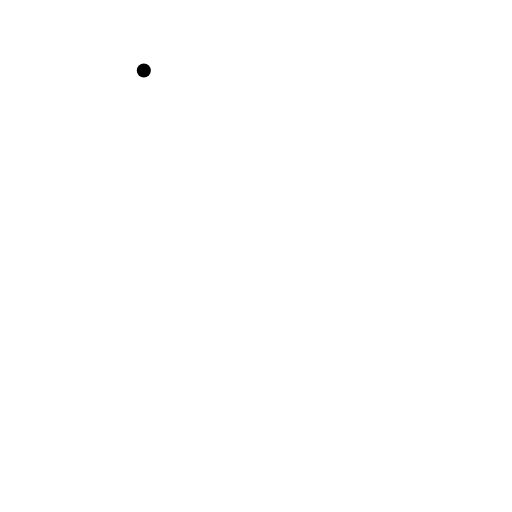
t = 0.00 s
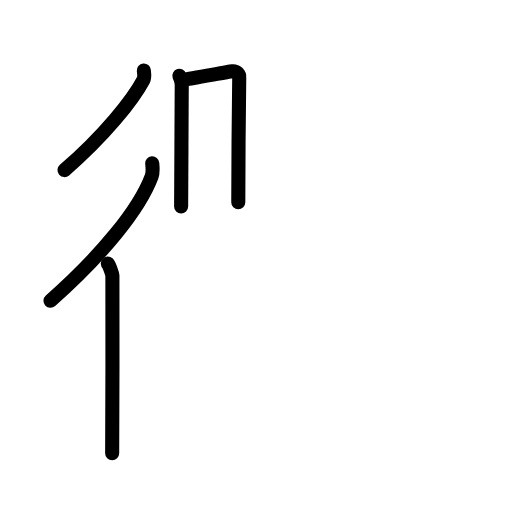
t = 4.75 s
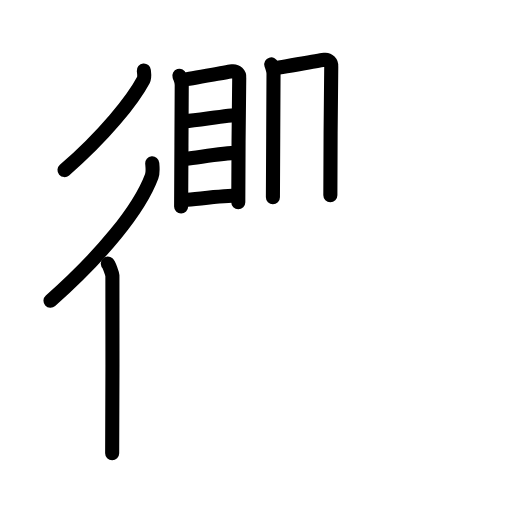
t = 9.58 s
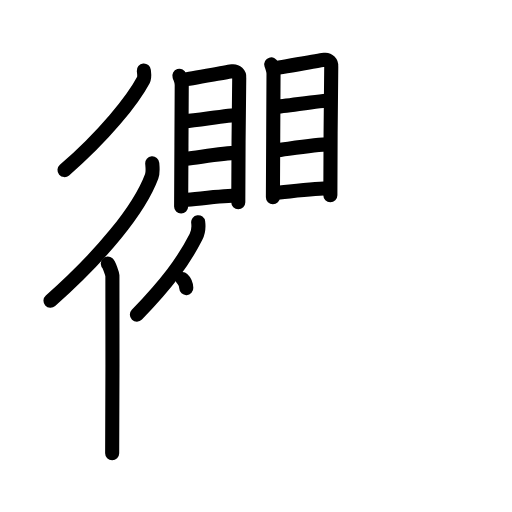
t = 14.38 s
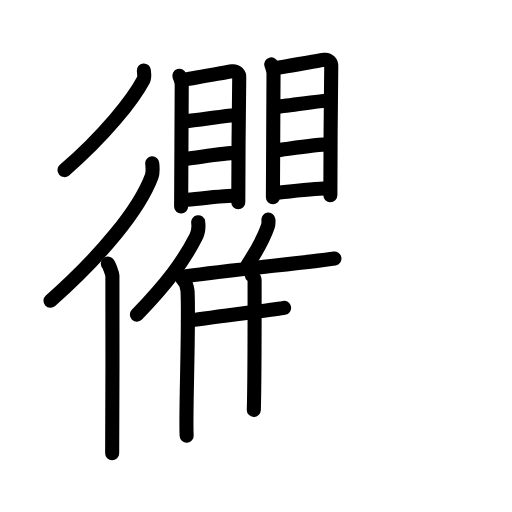
t = 18.75 s
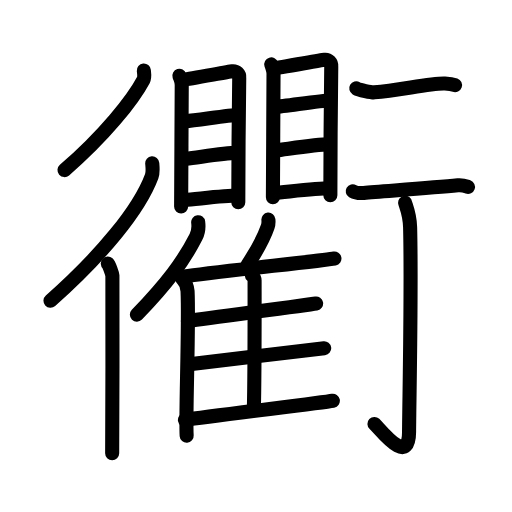
t = 24.00 s

The animated SVG that drew these frames (rendered in a browser with its animation timeline set to each time). Animation: 65 SMIL elements (animate=65); one cycle of 24.00 s.

<?xml version="1.0" encoding="UTF-8"?>
<!--
AniKanjiVG is licensed by CC-BY-SA Paul C. Sommerhoff (https://bitbucket.org/sommerhoff/anikanjivg).
AniKanjiVG uses KanjiVG which is licensed by CC-BY-SA Ulrich Apel (http://kanjivg.tagaini.net).
See also http://creativecommons.org/licenses/by-sa/3.0/
-->
<svg xmlns:kvg='http://kanjivg.tagaini.net' xmlns='http://www.w3.org/2000/svg' width='109' height='109' viewBox='0 0 109 109' style='fill:none;stroke:#000000;stroke-width:3;stroke-linecap:round;stroke-linejoin:round;' id="kvg:kanji_08862"><g id="kvg:08862" kvg:element="衢"><g id="kvg:08862-g1" kvg:element="行" kvg:part="1" kvg:position="kamae" kvg:radical="tradit"><g id="kvg:08862-g2" kvg:element="彳" kvg:position="left" kvg:radical="nelson"><path id="kvg:08862-s1" kvg:type="㇒" d="M30.62,15c0.05,0.5,0.23,1.39-0.09,2.01c-2.3,4.33-8.35,11.87-16.8,19.2"><animate attributeName="d" begin="0.0s" dur="0.5s" from="M30.62,15C30.62,15,30.62,15,30.62,15" to="M30.62,15c0.05,0.5,0.23,1.39-0.09,2.01" />
<animate attributeName="d" begin="0.5s" dur="0.5s" from="M30.62,15c0.05,0.5,0.23,1.39-0.09,2.01c0,0,0,0,0,0,0" to="M30.62,15c0.05,0.5,0.23,1.39-0.09,2.01c-2.3,4.33-8.35,11.87-16.8,19.2" />
</path>
<g id="kvg:08862-g3" kvg:element="亻" kvg:variant="true" kvg:original="人"><path id="kvg:08862-s2" kvg:type="㇒" d="M32.41,34.77c0.06,0.69,0.21,1.88-0.12,2.77c-2.67,7.14-10.64,16.81-21.54,26.49"><animate attributeName="d" begin="1.0s" dur="0.5s" from="M32.41,34.77C32.41,34.77,32.41,34.77,32.41,34.77" to="M32.41,34.77c0.06,0.69,0.21,1.88-0.12,2.77" />
<animate attributeName="d" begin="1.5s" dur="0.5s" from="M32.41,34.77c0.06,0.69,0.21,1.88-0.12,2.77c0,0,0,0,0,0,0" to="M32.41,34.77c0.06,0.69,0.21,1.88-0.12,2.77c-2.67,7.14-10.64,16.81-21.54,26.49" />
<animate attributeName="d" begin="0s" dur="1.0s" from="M-100,-100" to="M-100,-100" />
</path>
<path id="kvg:08862-s3" kvg:type="㇑" d="M22.95,56.12c0.27,0.24,0.93,2.09,0.98,2.58c0.05,0.49,0,34.77-0.05,37.8"><animate attributeName="d" begin="2.0s" dur="0.5s" from="M22.95,56.12C22.95,56.12,22.95,56.12,22.95,56.12" to="M22.95,56.12c0.27,0.24,0.93,2.09,0.98,2.58" />
<animate attributeName="d" begin="2.5s" dur="0.5s" from="M22.95,56.12c0.27,0.24,0.93,2.09,0.98,2.58c0,0,0,0,0,0,0" to="M22.95,56.12c0.27,0.24,0.93,2.09,0.98,2.58c0.05,0.49,0,34.77-0.05,37.8" />
<animate attributeName="d" begin="0s" dur="2.0s" from="M-100,-100" to="M-100,-100" />
</path>
</g>
</g>
</g>
<g id="kvg:08862-g4" kvg:element="瞿"><g id="kvg:08862-g5" kvg:position="top"><g id="kvg:08862-g6" kvg:element="目" kvg:position="left"><path id="kvg:08862-s4" kvg:type="㇑" d="M38.19,16.13c0.2,0.63,0.5,1.1,0.5,1.94c0,0.84-0.13,25.46-0.13,25.88"><animate attributeName="d" begin="3.0s" dur="0.5s" from="M38.19,16.13C38.19,16.13,38.19,16.13,38.19,16.13" to="M38.19,16.13c0.2,0.63,0.5,1.1,0.5,1.94" />
<animate attributeName="d" begin="3.5s" dur="0.5s" from="M38.19,16.13c0.2,0.63,0.5,1.1,0.5,1.94c0,0,0,0,0,0,0" to="M38.19,16.13c0.2,0.63,0.5,1.1,0.5,1.94c0,0.84-0.13,25.46-0.13,25.88" />
<animate attributeName="d" begin="0s" dur="3.0s" from="M-100,-100" to="M-100,-100" />
</path>
<path id="kvg:08862-s5" kvg:type="㇕a" d="M39.12,16.94c1.15-0.1,9.28-1.63,10.33-1.76c0.87-0.1,1.56,0.59,1.48,1.37c-0.09,0.99-0.2,22.68-0.2,26.49"><animate attributeName="d" begin="4.0s" dur="0.3333333333333333s" from="M39.12,16.94C39.12,16.94,39.12,16.94,39.12,16.94" to="M39.12,16.94c1.15-0.1,9.28-1.63,10.33-1.76" />
<animate attributeName="d" begin="4.333333333333333s" dur="0.3333333333333333s" from="M39.12,16.94c1.15-0.1,9.28-1.63,10.33-1.76c0,0,0,0,0,0,0" to="M39.12,16.94c1.15-0.1,9.28-1.63,10.33-1.76c0.87-0.1,1.56,0.59,1.48,1.37" />
<animate attributeName="d" begin="4.666666666666667s" dur="0.3333333333333333s" from="M39.12,16.94c1.15-0.1,9.28-1.63,10.33-1.76c0.87-0.1,1.56,0.59,1.48,1.37c0,0,0,0,0,0,0" to="M39.12,16.94c1.15-0.1,9.28-1.63,10.33-1.76c0.87-0.1,1.56,0.59,1.48,1.37c-0.09,0.99-0.2,22.68-0.2,26.49" />
<animate attributeName="d" begin="0s" dur="4.0s" from="M-100,-100" to="M-100,-100" />
</path>
<path id="kvg:08862-s6" kvg:type="㇐a" d="M39.5,25.8c2.26-0.14,9.25-1.33,11.09-1.33"><animate attributeName="d" begin="5.0s" dur="1.0s" from="M39.5,25.8C39.5,25.8,39.5,25.8,39.5,25.8" to="M39.5,25.8c2.26-0.14,9.25-1.33,11.09-1.33" />
<animate attributeName="d" begin="0s" dur="5.0s" from="M-100,-100" to="M-100,-100" />
</path>
<path id="kvg:08862-s7" kvg:type="㇐a" d="M39.6,33.81c3.04-0.35,7.91-1.26,10.86-1.26"><animate attributeName="d" begin="6.0s" dur="1.0s" from="M39.6,33.81C39.6,33.81,39.6,33.81,39.6,33.81" to="M39.6,33.81c3.04-0.35,7.91-1.26,10.86-1.26" />
<animate attributeName="d" begin="0s" dur="6.0s" from="M-100,-100" to="M-100,-100" />
</path>
<path id="kvg:08862-s8" kvg:type="㇐a" d="M39.29,42.57c2.61-0.19,8.37-0.94,11.32-0.94"><animate attributeName="d" begin="7.0s" dur="1.0s" from="M39.29,42.57C39.29,42.57,39.29,42.57,39.29,42.57" to="M39.29,42.57c2.61-0.19,8.37-0.94,11.32-0.94" />
<animate attributeName="d" begin="0s" dur="7.0s" from="M-100,-100" to="M-100,-100" />
</path>
</g>
<g id="kvg:08862-g7" kvg:element="目" kvg:position="right"><path id="kvg:08862-s9" kvg:type="㇑" d="M57.75,13.71c0.2,0.65,0.48,1.14,0.48,2.01S58.1,41.56,58.1,42"><animate attributeName="d" begin="8.0s" dur="1.0s" from="M57.75,13.71C57.75,13.71,57.75,13.71,57.75,13.71" to="M57.75,13.71c0.2,0.65,0.48,1.14,0.48,2.01S58.1,41.56,58.1,42" />
<animate attributeName="d" begin="0s" dur="8.0s" from="M-100,-100" to="M-100,-100" />
</path>
<path id="kvg:08862-s10" kvg:type="㇕a" d="M58.17,14.56c1.1-0.11,9.91-1.69,10.92-1.82c0.84-0.11,1.5,0.61,1.43,1.41c-0.09,1.02-0.19,23.48-0.19,27.43"><animate attributeName="d" begin="9.0s" dur="0.3333333333333333s" from="M58.17,14.56C58.17,14.56,58.17,14.56,58.17,14.56" to="M58.17,14.56c1.1-0.11,9.91-1.69,10.92-1.82" />
<animate attributeName="d" begin="9.333333333333334s" dur="0.3333333333333333s" from="M58.17,14.56c1.1-0.11,9.91-1.69,10.92-1.82c0,0,0,0,0,0,0" to="M58.17,14.56c1.1-0.11,9.91-1.69,10.92-1.82c0.84-0.11,1.5,0.61,1.43,1.41" />
<animate attributeName="d" begin="9.666666666666666s" dur="0.3333333333333333s" from="M58.17,14.56c1.1-0.11,9.91-1.69,10.92-1.82c0.84-0.11,1.5,0.61,1.43,1.41c0,0,0,0,0,0,0" to="M58.17,14.56c1.1-0.11,9.91-1.69,10.92-1.82c0.84-0.11,1.5,0.61,1.43,1.41c-0.09,1.02-0.19,23.48-0.19,27.43" />
<animate attributeName="d" begin="0s" dur="9.0s" from="M-100,-100" to="M-100,-100" />
</path>
<path id="kvg:08862-s11" kvg:type="㇐a" d="M58.54,22.76c2.18-0.15,9.88-1.38,11.65-1.38"><animate attributeName="d" begin="10.0s" dur="1.0s" from="M58.54,22.76C58.54,22.76,58.54,22.76,58.54,22.76" to="M58.54,22.76c2.18-0.15,9.88-1.38,11.65-1.38" />
<animate attributeName="d" begin="0s" dur="10.0s" from="M-100,-100" to="M-100,-100" />
</path>
<path id="kvg:08862-s12" kvg:type="㇐a" d="M58.62,32.03c2.93-0.36,8.59-1.3,11.43-1.3"><animate attributeName="d" begin="11.0s" dur="1.0s" from="M58.62,32.03C58.62,32.03,58.62,32.03,58.62,32.03" to="M58.62,32.03c2.93-0.36,8.59-1.3,11.43-1.3" />
<animate attributeName="d" begin="0s" dur="11.0s" from="M-100,-100" to="M-100,-100" />
</path>
<path id="kvg:08862-s13" kvg:type="㇐a" d="M58.33,41.06c2.51-0.19,9.03-0.97,11.87-0.97"><animate attributeName="d" begin="12.0s" dur="1.0s" from="M58.33,41.06C58.33,41.06,58.33,41.06,58.33,41.06" to="M58.33,41.06c2.51-0.19,9.03-0.97,11.87-0.97" />
<animate attributeName="d" begin="0s" dur="12.0s" from="M-100,-100" to="M-100,-100" />
</path>
</g>
</g>
<g id="kvg:08862-g8" kvg:element="隹" kvg:position="bottom"><g id="kvg:08862-g9" kvg:element="亻" kvg:variant="true" kvg:original="人"><path id="kvg:08862-s14" kvg:type="㇒" d="M42.19,47.3c0.13,0.99-0.04,2.29-0.47,3.13c-2.76,5.41-6.26,9.99-12.58,16.57"><animate attributeName="d" begin="13.0s" dur="0.5s" from="M42.19,47.3C42.19,47.3,42.19,47.3,42.19,47.3" to="M42.19,47.3c0.13,0.99-0.04,2.29-0.47,3.13" />
<animate attributeName="d" begin="13.5s" dur="0.5s" from="M42.19,47.3c0.13,0.99-0.04,2.29-0.47,3.13c0,0,0,0,0,0,0" to="M42.19,47.3c0.13,0.99-0.04,2.29-0.47,3.13c-2.76,5.41-6.26,9.99-12.58,16.57" />
<animate attributeName="d" begin="0s" dur="13.0s" from="M-100,-100" to="M-100,-100" />
</path>
<path id="kvg:08862-s15" kvg:type="㇑" d="M38.85,59.43c0.59,0.54,1.04,1.71,1.08,2.54c0.35,7.4-0.48,26.93-0.19,30.78"><animate attributeName="d" begin="14.0s" dur="0.5s" from="M38.85,59.43C38.85,59.43,38.85,59.43,38.85,59.43" to="M38.85,59.43c0.59,0.54,1.04,1.71,1.08,2.54" />
<animate attributeName="d" begin="14.5s" dur="0.5s" from="M38.85,59.43c0.59,0.54,1.04,1.71,1.08,2.54c0,0,0,0,0,0,0" to="M38.85,59.43c0.59,0.54,1.04,1.71,1.08,2.54c0.35,7.4-0.48,26.93-0.19,30.78" />
<animate attributeName="d" begin="0s" dur="14.0s" from="M-100,-100" to="M-100,-100" />
</path>
</g>
<path id="kvg:08862-s16" kvg:type="㇒" d="M57.14,46.75c0.05,0.5-0.01,1.15-0.16,1.57c-0.94,2.71-2.14,4.8-4.29,8.1"><animate attributeName="d" begin="15.0s" dur="0.5s" from="M57.14,46.75C57.14,46.75,57.14,46.75,57.14,46.75" to="M57.14,46.75c0.05,0.5-0.01,1.15-0.16,1.57" />
<animate attributeName="d" begin="15.5s" dur="0.5s" from="M57.14,46.75c0.05,0.5-0.01,1.15-0.16,1.57c0,0,0,0,0,0,0" to="M57.14,46.75c0.05,0.5-0.01,1.15-0.16,1.57c-0.94,2.71-2.14,4.8-4.29,8.1" />
<animate attributeName="d" begin="0s" dur="15.0s" from="M-100,-100" to="M-100,-100" />
</path>
<path id="kvg:08862-s17" kvg:type="㇐b" d="M39.26,58.86c5.62-0.91,29.53-3.36,31.94-3.83"><animate attributeName="d" begin="16.0s" dur="1.0s" from="M39.26,58.86C39.26,58.86,39.26,58.86,39.26,58.86" to="M39.26,58.86c5.62-0.91,29.53-3.36,31.94-3.83" />
<animate attributeName="d" begin="0s" dur="16.0s" from="M-100,-100" to="M-100,-100" />
</path>
<path id="kvg:08862-s18" kvg:type="㇑a" d="M53.61,58.62c0.33,0.27,0.59,0.65,0.59,1.12c0,4.8,0.04,19.97-0.16,27.53"><animate attributeName="d" begin="17.0s" dur="0.5s" from="M53.61,58.62C53.61,58.62,53.61,58.62,53.61,58.62" to="M53.61,58.62c0.33,0.27,0.59,0.65,0.59,1.12" />
<animate attributeName="d" begin="17.5s" dur="0.5s" from="M53.61,58.62c0.33,0.27,0.59,0.65,0.59,1.12c0,0,0,0,0,0,0" to="M53.61,58.62c0.33,0.27,0.59,0.65,0.59,1.12c0,4.8,0.04,19.97-0.16,27.53" />
<animate attributeName="d" begin="0s" dur="17.0s" from="M-100,-100" to="M-100,-100" />
</path>
<path id="kvg:08862-s19" kvg:type="㇐b" d="M40.01,68.31c5.31-0.78,25.01-3.3,27.29-3.7"><animate attributeName="d" begin="18.0s" dur="1.0s" from="M40.01,68.31C40.01,68.31,40.01,68.31,40.01,68.31" to="M40.01,68.31c5.31-0.78,25.01-3.3,27.29-3.7" />
<animate attributeName="d" begin="0s" dur="18.0s" from="M-100,-100" to="M-100,-100" />
</path>
<path id="kvg:08862-s20" kvg:type="㇐b" d="M40.37,77.52c5.6-0.71,26.25-3.02,28.65-3.38"><animate attributeName="d" begin="19.0s" dur="1.0s" from="M40.37,77.52C40.37,77.52,40.37,77.52,40.37,77.52" to="M40.37,77.52c5.6-0.71,26.25-3.02,28.65-3.38" />
<animate attributeName="d" begin="0s" dur="19.0s" from="M-100,-100" to="M-100,-100" />
</path>
<path id="kvg:08862-s21" kvg:type="㇐b" d="M39.37,89.41c5.62-0.91,29.08-3.63,31.49-4.1"><animate attributeName="d" begin="20.0s" dur="1.0s" from="M39.37,89.41C39.37,89.41,39.37,89.41,39.37,89.41" to="M39.37,89.41c5.62-0.91,29.08-3.63,31.49-4.1" />
<animate attributeName="d" begin="0s" dur="20.0s" from="M-100,-100" to="M-100,-100" />
</path>
</g>
</g>
<g id="kvg:08862-g10" kvg:element="行" kvg:part="2" kvg:position="kamae" kvg:radical="tradit"><g id="kvg:08862-g11" kvg:position="right"><path id="kvg:08862-s22" kvg:type="㇐" d="M75.84,18.8c0.62,0.36,3.23,0.91,3.86,0.86c5.3-0.41,12.18-2.03,15.02-1.88c1.02,0.06,1.64,0.17,2.15,0.35"><animate attributeName="d" begin="21.0s" dur="0.3333333333333333s" from="M75.84,18.8C75.84,18.8,75.84,18.8,75.84,18.8" to="M75.84,18.8c0.62,0.36,3.23,0.91,3.86,0.86" />
<animate attributeName="d" begin="21.333333333333332s" dur="0.3333333333333333s" from="M75.84,18.8c0.62,0.36,3.23,0.91,3.86,0.86c0,0,0,0,0,0,0" to="M75.84,18.8c0.62,0.36,3.23,0.91,3.86,0.86c5.3-0.41,12.18-2.03,15.02-1.88" />
<animate attributeName="d" begin="21.666666666666668s" dur="0.3333333333333333s" from="M75.84,18.8c0.62,0.36,3.23,0.91,3.86,0.86c5.3-0.41,12.18-2.03,15.02-1.88c0,0,0,0,0,0,0" to="M75.84,18.8c0.62,0.36,3.23,0.91,3.86,0.86c5.3-0.41,12.18-2.03,15.02-1.88c1.02,0.06,1.64,0.17,2.15,0.35" />
<animate attributeName="d" begin="0s" dur="21.0s" from="M-100,-100" to="M-100,-100" />
</path>
<path id="kvg:08862-s23" kvg:type="㇐" d="M75.09,40.71c0.61,0.36,1.74,0.42,2.36,0.36c3.8-0.33,14.3-1.08,20.03-1.62c1.02-0.1,1.64,0.17,2.15,0.35"><animate attributeName="d" begin="22.0s" dur="0.3333333333333333s" from="M75.09,40.71C75.09,40.71,75.09,40.71,75.09,40.71" to="M75.09,40.71c0.61,0.36,1.74,0.42,2.36,0.36" />
<animate attributeName="d" begin="22.333333333333332s" dur="0.3333333333333333s" from="M75.09,40.71c0.61,0.36,1.74,0.42,2.36,0.36c0,0,0,0,0,0,0" to="M75.09,40.71c0.61,0.36,1.74,0.42,2.36,0.36c3.8-0.33,14.3-1.08,20.03-1.62" />
<animate attributeName="d" begin="22.666666666666668s" dur="0.3333333333333333s" from="M75.09,40.71c0.61,0.36,1.74,0.42,2.36,0.36c3.8-0.33,14.3-1.08,20.03-1.62c0,0,0,0,0,0,0" to="M75.09,40.71c0.61,0.36,1.74,0.42,2.36,0.36c3.8-0.33,14.3-1.08,20.03-1.62c1.02-0.1,1.64,0.17,2.15,0.35" />
<animate attributeName="d" begin="0s" dur="22.0s" from="M-100,-100" to="M-100,-100" />
</path>
<path id="kvg:08862-s24" kvg:type="㇚" d="M86.25,43.16c0.07,0.45,0.99,2.37,1.06,5.25c0.34,13.85-0.22,38.8-0.22,43.51c0,7.65-6.1-0.48-7.37-1.67"><animate attributeName="d" begin="23.0s" dur="0.3333333333333333s" from="M86.25,43.16C86.25,43.16,86.25,43.16,86.25,43.16" to="M86.25,43.16c0.07,0.45,0.99,2.37,1.06,5.25" />
<animate attributeName="d" begin="23.333333333333332s" dur="0.3333333333333333s" from="M86.25,43.16c0.07,0.45,0.99,2.37,1.06,5.25c0,0,0,0,0,0,0" to="M86.25,43.16c0.07,0.45,0.99,2.37,1.06,5.25c0.34,13.85-0.22,38.8-0.22,43.51" />
<animate attributeName="d" begin="23.666666666666668s" dur="0.3333333333333333s" from="M86.25,43.16c0.07,0.45,0.99,2.37,1.06,5.25c0.34,13.85-0.22,38.8-0.22,43.51c0,0,0,0,0,0,0" to="M86.25,43.16c0.07,0.45,0.99,2.37,1.06,5.25c0.34,13.85-0.22,38.8-0.22,43.51c0,7.65-6.1-0.48-7.37-1.67" />
<animate attributeName="d" begin="0s" dur="23.0s" from="M-100,-100" to="M-100,-100" />
</path>
</g>
</g>
</g>
</svg>
